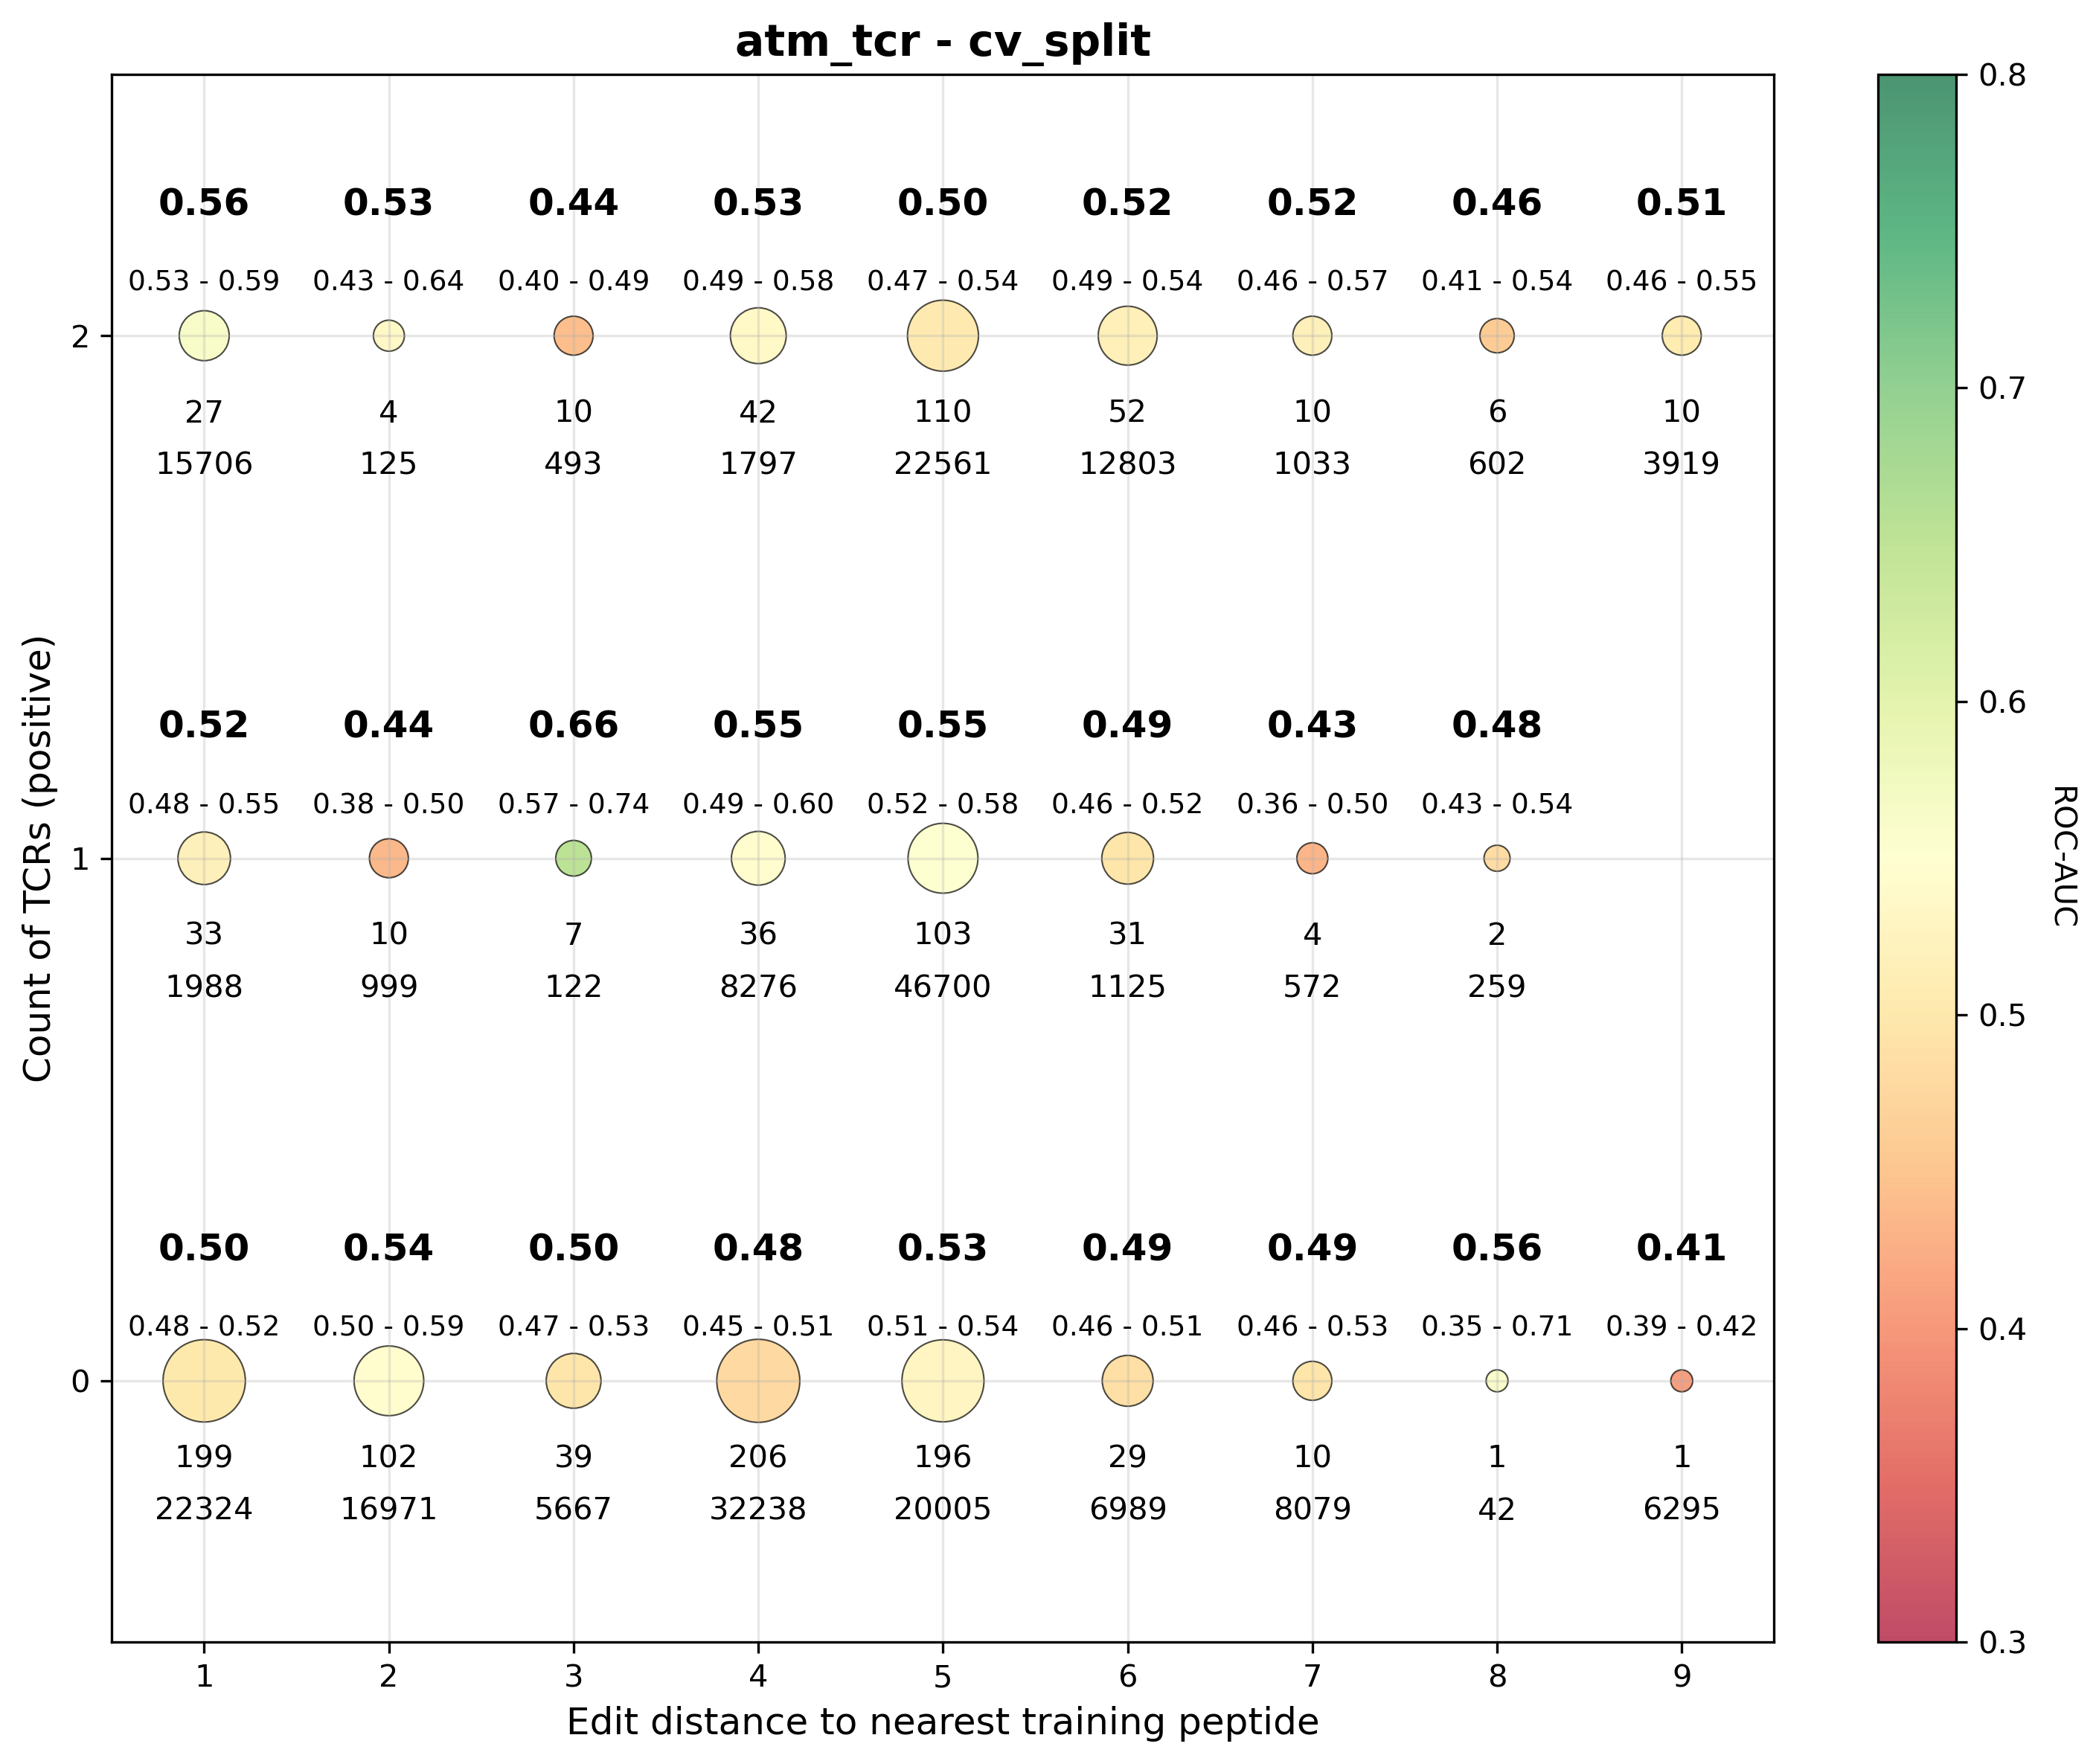

Source data for this figure (header and first rows):
dist, tcr_bin, rocauc, obs_cnt, pep_cnt, rocauc_ci_low, rocauc_ci_high
1, 0, 0.5003, 22324, 199.0, 0.4809, 0.5228
1, 1, 0.5184, 1988, 33.0, 0.4837, 0.5493
1, 2, 0.5626, 15706, 27.0, 0.5294, 0.594
2, 0, 0.5438, 16971, 102.0, 0.5022, 0.5908
2, 1, 0.4353, 999.0, 10.0, 0.3836, 0.4952
2, 2, 0.5345, 125.0, 4.0, 0.4274, 0.643
3, 0, 0.4956, 5667, 39.0, 0.4662, 0.5262
3, 1, 0.6551, 122.0, 7.0, 0.5712, 0.7363
3, 2, 0.4406, 493.0, 10.0, 0.4019, 0.4871
4, 0, 0.4792, 32238, 206.0, 0.445, 0.5093
4, 1, 0.5454, 8276, 36.0, 0.4913, 0.5962
4, 2, 0.5346, 1797, 42.0, 0.495, 0.5757
5, 0, 0.5273, 20005, 196.0, 0.5087, 0.5435
5, 1, 0.5507, 46700, 103.0, 0.5185, 0.5817
5, 2, 0.5043, 22561, 110.0, 0.4724, 0.5351
6, 0, 0.4863, 6989, 29.0, 0.4649, 0.513
6, 1, 0.4939, 1125, 31.0, 0.4589, 0.5235
6, 2, 0.5168, 12803, 52.0, 0.4889, 0.5435
7, 0, 0.4946, 8079, 10.0, 0.4602, 0.529
7, 1, 0.4317, 572.0, 4.0, 0.3633, 0.5006
7, 2, 0.5183, 1033, 10.0, 0.4611, 0.5707
8, 0, 0.5606, 42.0, 1.0, 0.3545, 0.7083
8, 1, 0.4829, 259.0, 2.0, 0.4267, 0.5404
8, 2, 0.4601, 602.0, 6.0, 0.4083, 0.5399
9, 0, 0.4063, 6295, 1.0, 0.3942, 0.4166
9, 2, 0.5066, 3919, 10.0, 0.4569, 0.5505
